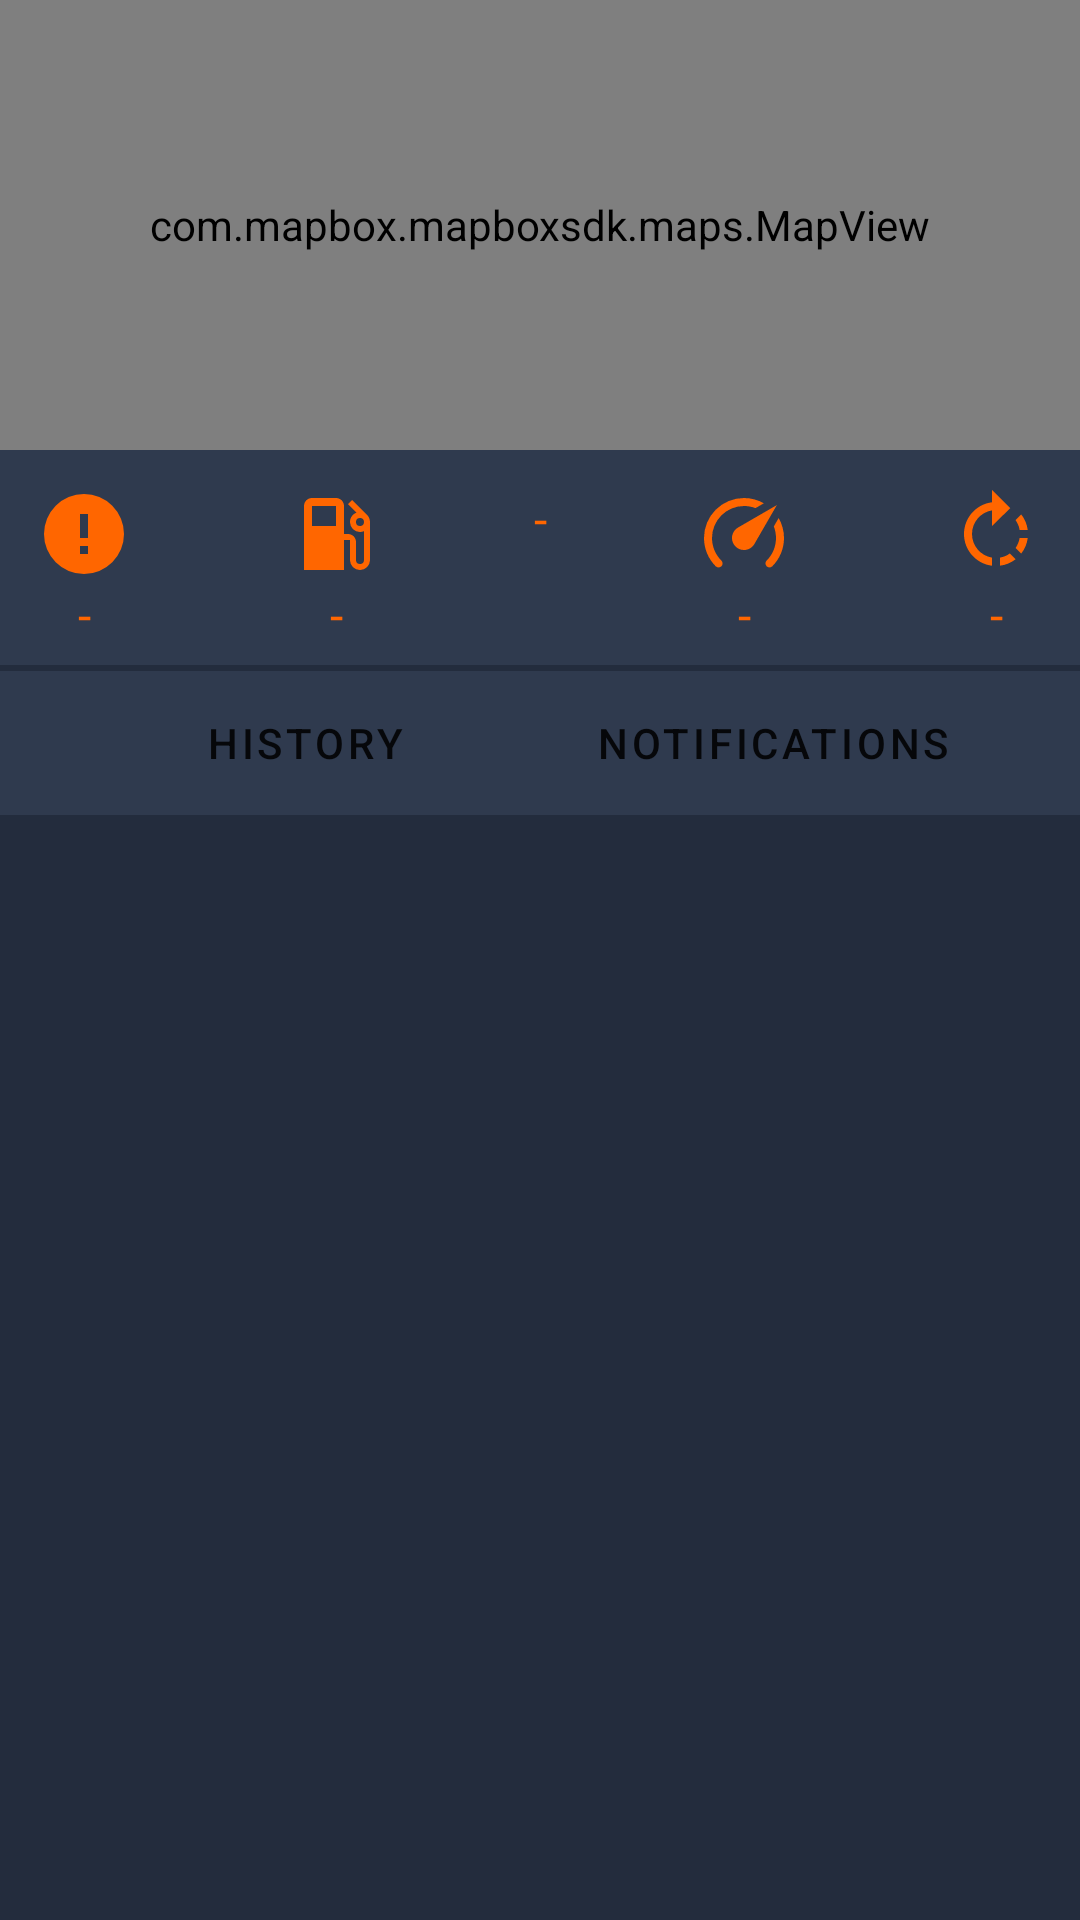

Produce the Android XML layout that renders to this screen, including the resource entries it uses.
<!-- AndroidManifest.xml: application theme AppTheme -->
<!-- res/layout/fragment_session.xml -->
<?xml version="1.0" encoding="utf-8"?>
<androidx.constraintlayout.widget.ConstraintLayout xmlns:android="http://schemas.android.com/apk/res/android"
    xmlns:app="http://schemas.android.com/apk/res-auto"
    android:layout_width="match_parent"
    android:layout_height="match_parent">

    <com.mapbox.mapboxsdk.maps.MapView
        android:id="@+id/mapView"
        android:layout_width="match_parent"
        android:layout_height="150dp"
        app:layout_constraintTop_toTopOf="parent" />

    <include
        android:id="@+id/values"
        layout="@layout/include_session_values"
        android:layout_width="match_parent"
        android:layout_height="wrap_content"
        app:layout_constraintTop_toBottomOf="@id/mapView" />

    <FrameLayout
        android:id="@+id/tabsContainer"
        android:layout_width="match_parent"
        android:layout_height="wrap_content"
        android:layout_marginTop="2dp"
        android:background="@color/colorPrimary"
        app:layout_constraintTop_toBottomOf="@id/values">

        <com.google.android.material.tabs.TabLayout
            android:layout_width="match_parent"
            android:layout_height="wrap_content"
            android:layout_marginStart="24dp"
            android:layout_marginEnd="24dp"
            android:backgroundTint="@color/colorPrimary"
            app:layout_constraintTop_toBottomOf="@id/values"
            app:tabIndicatorHeight="3dp"
            app:tabTextColor="@color/color_tab">

            <com.google.android.material.tabs.TabItem
                android:id="@+id/tabHistory"
                android:layout_width="wrap_content"
                android:layout_height="match_parent"
                android:text="@string/tab_history" />

            <com.google.android.material.tabs.TabItem
                android:id="@+id/tabNotifications"
                android:layout_width="wrap_content"
                android:layout_height="match_parent"
                android:text="@string/tab_notifications" />

        </com.google.android.material.tabs.TabLayout>

    </FrameLayout>

    <androidx.viewpager2.widget.ViewPager2
        android:layout_width="match_parent"
        android:layout_height="0dp"
        app:layout_constraintBottom_toBottomOf="parent"
        app:layout_constraintTop_toBottomOf="@id/tabsContainer" />

</androidx.constraintlayout.widget.ConstraintLayout>
<!-- res/layout/include_session_values.xml (included above) -->
<?xml version="1.0" encoding="utf-8"?>
<androidx.constraintlayout.widget.ConstraintLayout xmlns:android="http://schemas.android.com/apk/res/android"
    xmlns:app="http://schemas.android.com/apk/res-auto"
    xmlns:tools="http://schemas.android.com/tools"
    android:layout_width="match_parent"
    android:layout_height="wrap_content"
    android:background="@color/colorPrimary">

    <ImageView
        android:id="@+id/icWarnings"
        style="@style/AppTheme.ActiveIcon"
        android:layout_width="wrap_content"
        android:layout_height="wrap_content"
        android:layout_marginStart="12dp"
        android:layout_marginTop="12dp"
        android:src="@drawable/ic_round_alert"
        app:layout_constraintEnd_toStartOf="@+id/icFuel"
        app:layout_constraintHorizontal_bias="0.5"
        app:layout_constraintHorizontal_chainStyle="spread_inside"
        app:layout_constraintStart_toStartOf="parent"
        app:layout_constraintTop_toTopOf="parent" />

    <TextView
        android:id="@+id/valueWarnings"
        style="@style/AppTheme.Text.Head"
        android:layout_width="wrap_content"
        android:layout_height="wrap_content"
        android:layout_marginBottom="6dp"
        android:text="@string/diagnostics_stub"
        app:layout_constraintBottom_toBottomOf="parent"
        app:layout_constraintEnd_toEndOf="@id/icWarnings"
        app:layout_constraintStart_toStartOf="@id/icWarnings"
        app:layout_constraintTop_toBottomOf="@id/icWarnings"
        tools:text="4" />

    <ImageView
        android:id="@+id/icFuel"
        style="@style/AppTheme.ActiveIcon"
        android:layout_width="wrap_content"
        android:layout_height="wrap_content"
        android:src="@drawable/ic_fuel"
        app:layout_constraintEnd_toStartOf="@+id/icAccumulator"
        app:layout_constraintHorizontal_bias="0.5"
        app:layout_constraintStart_toEndOf="@+id/icWarnings"
        app:layout_constraintTop_toTopOf="@+id/icWarnings" />

    <TextView
        android:id="@+id/valueFuel"
        style="@style/AppTheme.Text.Head"
        android:layout_width="wrap_content"
        android:layout_height="wrap_content"
        android:text="@string/diagnostics_stub"
        app:layout_constraintEnd_toEndOf="@id/icFuel"
        app:layout_constraintStart_toStartOf="@id/icFuel"
        app:layout_constraintTop_toBottomOf="@id/icFuel"
        tools:text="2%" />

    <ImageView
        android:id="@+id/icAccumulator"
        style="@style/AppTheme.ActiveIcon"
        android:layout_width="wrap_content"
        android:layout_height="wrap_content"
        android:src="@drawable/ic_accumulator"
        app:layout_constraintEnd_toStartOf="@+id/icSpeed"
        app:layout_constraintHorizontal_bias="0.5"
        app:layout_constraintStart_toEndOf="@+id/icFuel"
        app:layout_constraintTop_toTopOf="@+id/icFuel" />


    <TextView
        android:id="@+id/valueAccumulator"
        style="@style/AppTheme.Text.Head"
        android:layout_width="wrap_content"
        android:layout_height="wrap_content"
        android:text="@string/diagnostics_stub"
        app:layout_constraintEnd_toEndOf="@id/icAccumulator"
        app:layout_constraintStart_toStartOf="@id/icAccumulator"
        app:layout_constraintTop_toBottomOf="@id/icAccumulator"
        tools:text="2%" />

    <ImageView
        android:id="@+id/icSpeed"
        style="@style/AppTheme.ActiveIcon"
        android:layout_width="wrap_content"
        android:layout_height="wrap_content"
        android:src="@drawable/ic_speedometer"
        app:layout_constraintEnd_toStartOf="@+id/icRotates"
        app:layout_constraintHorizontal_bias="0.5"
        app:layout_constraintStart_toEndOf="@+id/icAccumulator"
        app:layout_constraintTop_toTopOf="@+id/icAccumulator" />

    <TextView
        android:id="@+id/valueSpeed"
        style="@style/AppTheme.Text.Head"
        android:layout_width="wrap_content"
        android:layout_height="wrap_content"
        android:text="@string/diagnostics_stub"
        app:layout_constraintEnd_toEndOf="@id/icSpeed"
        app:layout_constraintStart_toStartOf="@id/icSpeed"
        app:layout_constraintTop_toBottomOf="@id/icSpeed"
        tools:text="52" />

    <ImageView
        android:id="@+id/icRotates"
        style="@style/AppTheme.ActiveIcon"
        android:layout_width="wrap_content"
        android:layout_height="wrap_content"
        android:layout_marginEnd="12dp"
        android:src="@drawable/ic_rotate"
        app:layout_constraintEnd_toEndOf="parent"
        app:layout_constraintHorizontal_bias="0.5"
        app:layout_constraintStart_toEndOf="@+id/icSpeed"
        app:layout_constraintTop_toTopOf="@+id/icSpeed" />

    <TextView
        android:id="@+id/valueRotates"
        style="@style/AppTheme.Text.Head"
        android:layout_width="wrap_content"
        android:layout_height="wrap_content"
        android:text="@string/diagnostics_stub"
        app:layout_constraintEnd_toEndOf="@id/icRotates"
        app:layout_constraintStart_toStartOf="@id/icRotates"
        app:layout_constraintTop_toBottomOf="@id/icRotates"
        tools:text="2" />

</androidx.constraintlayout.widget.ConstraintLayout>
<!-- resources referenced by this layout -->
<resources>
  <color name="colorPrimary">#2F3A4E</color>
  <!-- drawable ic_fuel (drawable) -->
  <?xml version="1.0" encoding="utf-8"?>
  <vector xmlns:android="http://schemas.android.com/apk/res/android"
      android:width="32dp"
      android:height="32dp"
      android:viewportWidth="24"
      android:viewportHeight="24">
      <path
          android:fillColor="#000"
          android:pathData="M18,10A1,1 0 0,1 17,9A1,1 0 0,1 18,8A1,1 0 0,1 19,9A1,1 0 0,1 18,10M12,10H6V5H12M19.77,7.23L19.78,7.22L16.06,3.5L15,4.56L17.11,6.67C16.17,7 15.5,7.93 15.5,9A2.5,2.5 0 0,0 18,11.5C18.36,11.5 18.69,11.42 19,11.29V18.5A1,1 0 0,1 18,19.5A1,1 0 0,1 17,18.5V14C17,12.89 16.1,12 15,12H14V5C14,3.89 13.1,3 12,3H6C4.89,3 4,3.89 4,5V21H14V13.5H15.5V18.5A2.5,2.5 0 0,0 18,21A2.5,2.5 0 0,0 20.5,18.5V9C20.5,8.31 20.22,7.68 19.77,7.23Z" />
  </vector>
  <!-- drawable ic_rotate (drawable) -->
  <?xml version="1.0" encoding="utf-8"?>
  <vector xmlns:android="http://schemas.android.com/apk/res/android"
      android:width="32dp"
      android:height="32dp"
      android:viewportWidth="24"
      android:viewportHeight="24">
      <path
          android:fillColor="#000000"
          android:pathData="M16.89 15.5L18.31 16.89C19.21 15.73 19.76 14.39 19.93 13H17.91C17.77 13.87 17.43 14.72 16.89 15.5M13 17.9V19.92C14.39 19.75 15.74 19.21 16.9 18.31L15.46 16.87C14.71 17.41 13.87 17.76 13 17.9M19.93 11C19.76 9.61 19.21 8.27 18.31 7.11L16.89 8.53C17.43 9.28 17.77 10.13 17.91 11M15.55 5.55L11 1V4.07C7.06 4.56 4 7.92 4 12C4 16.08 7.05 19.44 11 19.93V17.91C8.16 17.43 6 14.97 6 12C6 9.03 8.16 6.57 11 6.09V10L15.55 5.55Z" />
  </vector>
  <!-- drawable ic_round_alert (drawable) -->
  <?xml version="1.0" encoding="utf-8"?>
  <vector xmlns:android="http://schemas.android.com/apk/res/android"
          android:height="32dp"
          android:width="32dp"
          android:viewportWidth="24"
          android:viewportHeight="24">
      <path android:fillColor="#000" android:pathData="M13,13H11V7H13M13,17H11V15H13M12,2A10,10 0 0,0 2,12A10,10 0 0,0 12,22A10,10 0 0,0 22,12A10,10 0 0,0 12,2Z" />
  </vector>
  <string name="diagnostics_stub">-</string>
  <string name="tab_history">History</string>
  <string name="tab_notifications">Notifications</string>
  <style name="AppTheme.ActiveIcon">
          <item name="android:tint">@color/colorAccent</item>
      </style>
  <style name="AppTheme.Text.Head" parent="AppTheme.Text">
          <item name="android:textSize">16sp</item>
          <item name="android:textAllCaps">true</item>
          <item name="android:textColor">@color/colorAccent</item>
      </style>
  <style name="AppTheme" parent="Theme.MaterialComponents.Light.NoActionBar">
          
          <item name="colorPrimary">@color/colorPrimary</item>
          <item name="colorPrimaryDark">@color/colorPrimaryDark</item>
          <item name="colorAccent">@color/colorAccent</item>
          <item name="android:windowBackground">@color/colorPrimaryDark</item>
      </style>
  <color name="colorAccent">#FF6600</color>
  <style name="AppTheme.Text">
          <item name="android:fontFamily">sans-serif</item>
          <item name="android:textColor">@color/colorText</item>
      </style>
  <color name="colorPrimaryDark">#232C3D</color>
  <color name="colorText">#9FA4AD</color>
</resources>
